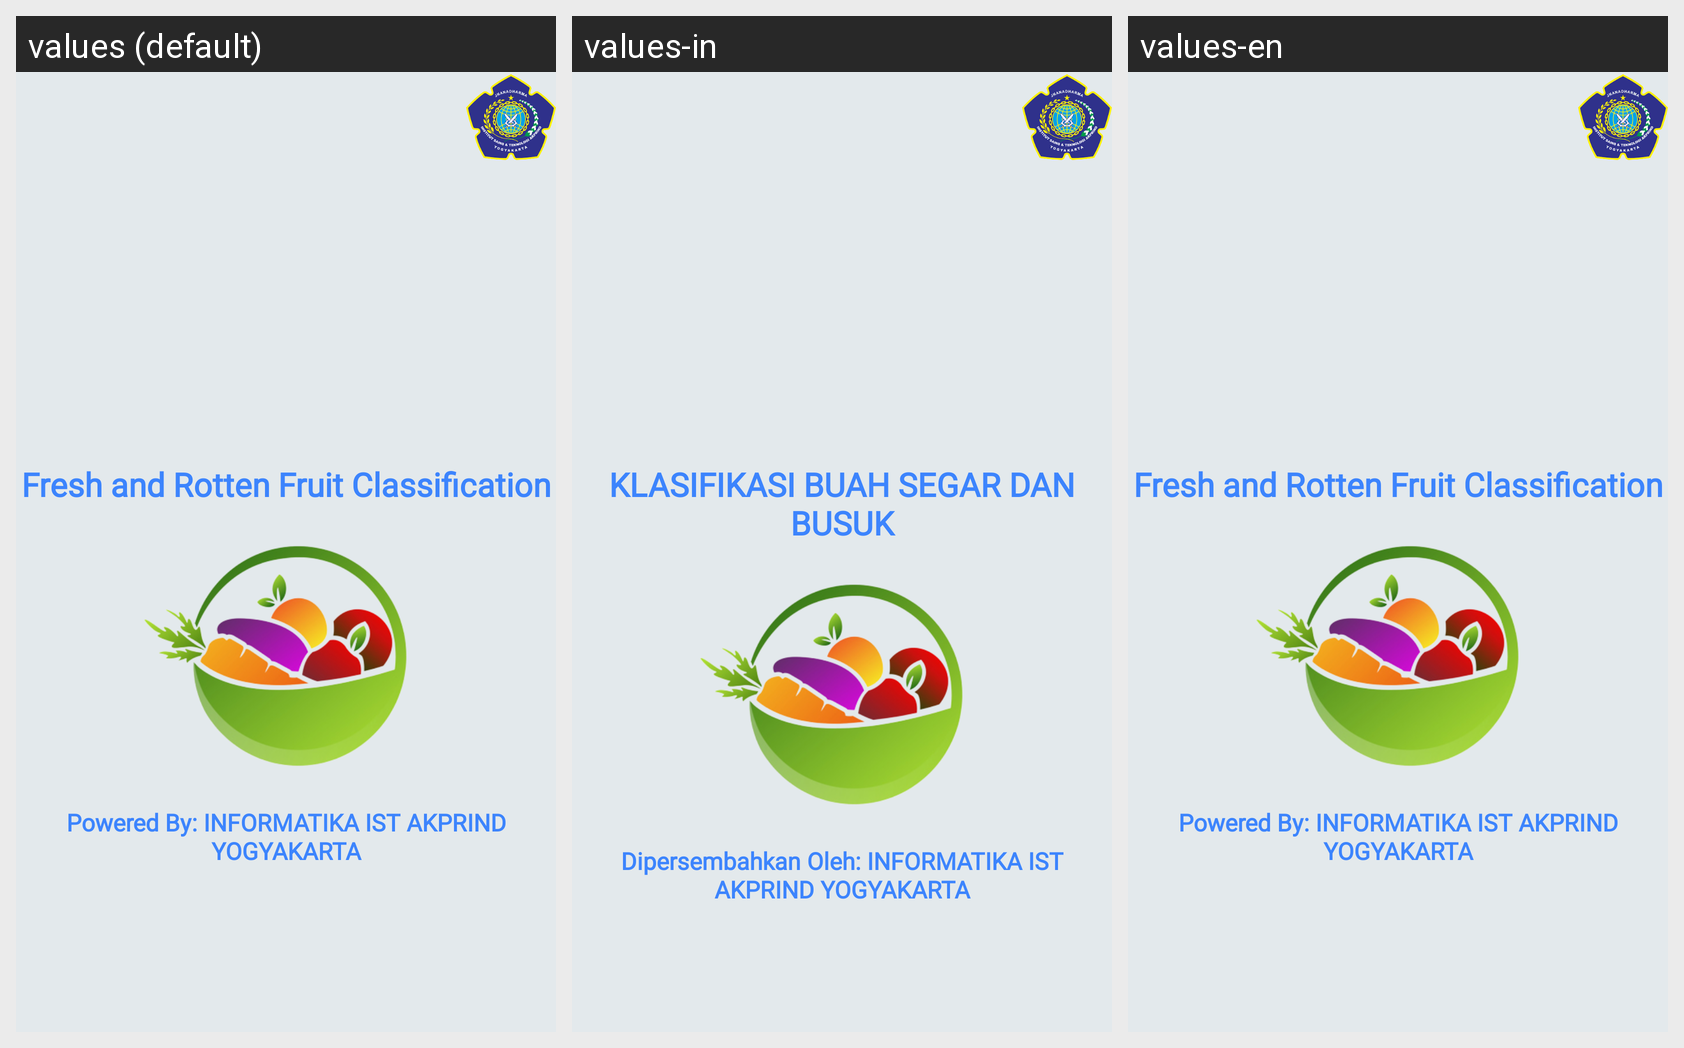

This grid shows one Android layout under several languages. Give, for every string resource on the screen, its name, the default text and each shown locale's text.
Android screen res/layout/activity_main.xml rendered under 3 locales, left to right: values (default), values-in, values-en. Device: Nexus 5 (rendered at 1080×1920; each locale shown at half size, 540×960, under a caption strip naming it); theme Theme.InterfaceSkripsi.
Strings drawn on this screen, with the default value and each locale's value (text and hints the layout hard-codes, and strings that could not be matched under every locale, appear in the picture but are not listed):

klasifikasi_buah_segar_dan_busuk
  values: Fresh and Rotten Fruit Classification
  values-in: KLASIFIKASI BUAH SEGAR DAN BUSUK
  values-en: Fresh and Rotten Fruit Classification

dibuat_oleh_informatika_ist_akprind_yogyakarta
  values: Powered By: INFORMATIKA IST AKPRIND YOGYAKARTA
  values-in: Dipersembahkan Oleh: INFORMATIKA IST AKPRIND YOGYAKARTA
  values-en: Powered By: INFORMATIKA IST AKPRIND YOGYAKARTA
